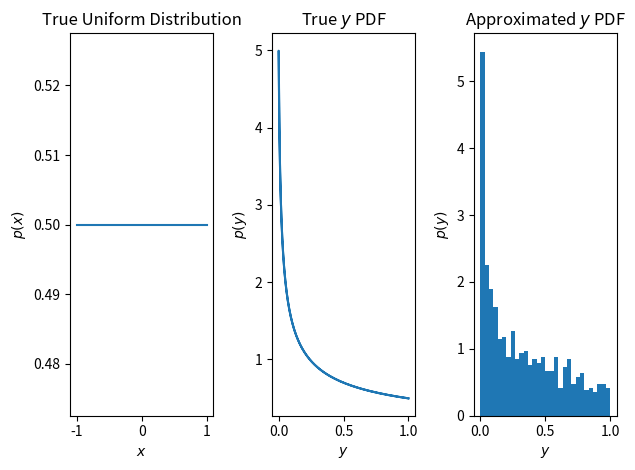

This figure's Python source:
from random import uniform
import numpy as np
import seaborn as sns
import matplotlib.pyplot as plt


def main():
    
    square_func = lambda x: x**2

    ## True p(x) ##
    lower, upper = -1, 1
    x_samples = np.linspace(lower, upper, 200)
    probs_x = 1 / (upper - lower) * np.ones(len(x_samples)) ## p(X = x)
    true_y = square_func(x_samples)
    pdf_y = 1 / (2 * np.sqrt(true_y + 1e-2)) ## add small buffer

    ## Approximation p(x) ##
    uniform_samples = np.random.uniform(-1, 1, 1000)
    approx_y = square_func(uniform_samples)

    ## Plotting ##
    fig, ax = plt.subplots(nrows=1, ncols=3)

    ax[0].set_title('True Uniform Distribution')
    ax[0].plot(x_samples, probs_x)
    ax[0].set_xlabel('$x$')
    ax[0].set_ylabel('$p(x)$')

    ax[1].set_title('True $y$ PDF')
    ax[1].plot(true_y, pdf_y)
    ax[1].set_xlabel('$y$')
    ax[1].set_ylabel('$p(y)$')

    ax[2].set_title('Approximated $y$ PDF')
    ax[2].hist(approx_y, bins=30, density=True)
    ax[2].set_xlabel('$y$')
    ax[2].set_ylabel('$p(y)$')

    plt.tight_layout()
    plt.show()
    

if __name__ == '__main__':
    main()